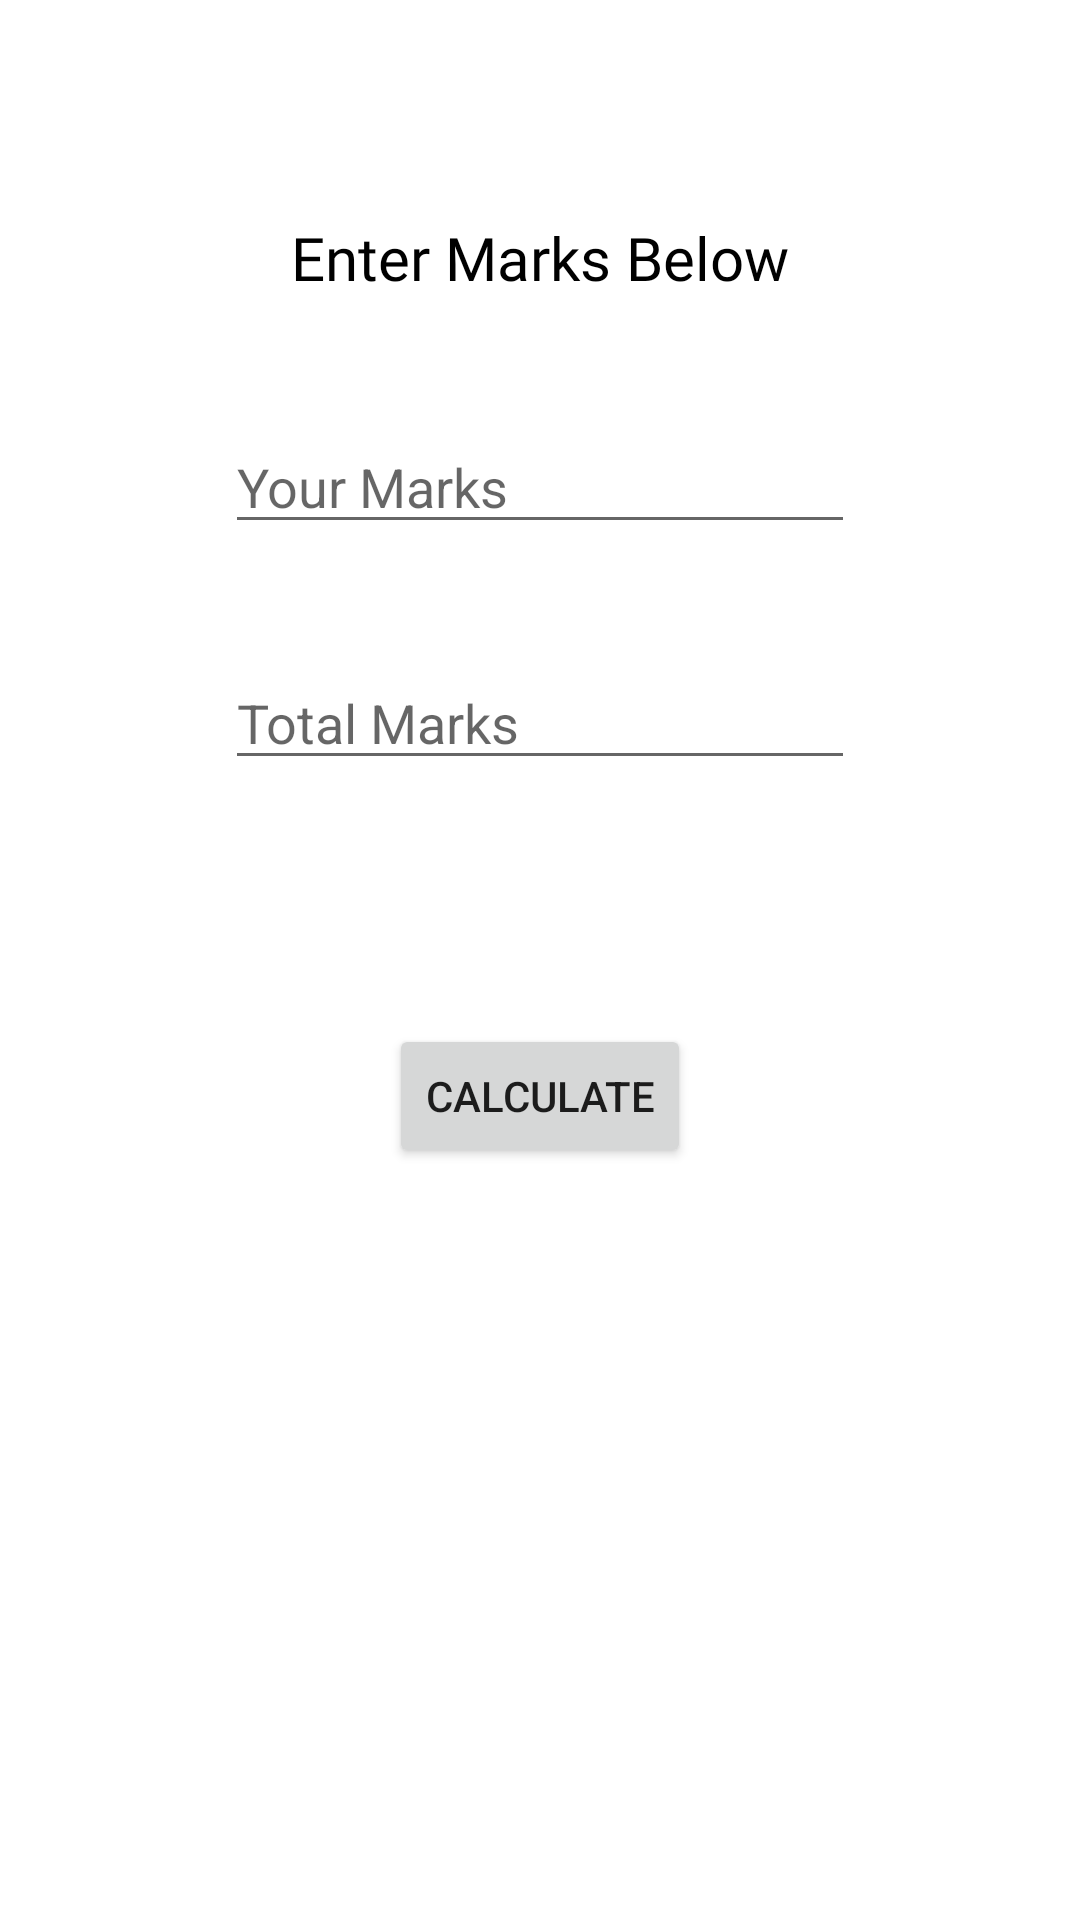

Produce the Android XML layout that renders to this screen, including the resource entries it uses.
<!-- AndroidManifest.xml: application theme Theme.Calculate -->
<!-- res/layout/activity_main2.xml -->
<?xml version="1.0" encoding="utf-8"?>
<androidx.constraintlayout.widget.ConstraintLayout xmlns:android="http://schemas.android.com/apk/res/android"
    xmlns:app="http://schemas.android.com/apk/res-auto"
    xmlns:tools="http://schemas.android.com/tools"
    android:layout_width="match_parent"
    android:layout_height="match_parent"
    tools:context=".MainActivity2">

    <TextView
        android:id="@+id/textView4"
        android:layout_width="wrap_content"
        android:layout_height="wrap_content"
        android:fontFamily="@font/opensans_bolditalic"
        android:text="@string/enter_marks_below"
        android:textColor="@color/black"
        android:textSize="20sp"
        app:layout_constraintBottom_toBottomOf="parent"
        app:layout_constraintEnd_toEndOf="parent"
        app:layout_constraintStart_toStartOf="parent"
        app:layout_constraintTop_toTopOf="parent"
        app:layout_constraintVertical_bias="0.118" />

    <EditText
        android:id="@+id/editText"
        android:layout_width="wrap_content"
        android:layout_height="wrap_content"
        android:ems="10"
        android:hint="@string/your_marks"
        android:inputType="numberDecimal"
        app:layout_constraintBottom_toBottomOf="parent"
        app:layout_constraintEnd_toEndOf="parent"
        app:layout_constraintStart_toStartOf="parent"
        app:layout_constraintTop_toTopOf="parent"
        app:layout_constraintVertical_bias="0.234"
        android:autofillHints="numberDecimal" />

    <EditText
        android:id="@+id/editText2"
        android:layout_width="wrap_content"
        android:layout_height="wrap_content"
        android:ems="10"
        android:hint="@string/total_marks"
        android:inputType="numberDecimal"
        app:layout_constraintBottom_toBottomOf="parent"
        app:layout_constraintEnd_toEndOf="parent"
        app:layout_constraintHorizontal_bias="0.5"
        app:layout_constraintStart_toStartOf="parent"
        app:layout_constraintTop_toTopOf="parent"
        app:layout_constraintVertical_bias="0.365"
        android:autofillHints="numberDecimal" />

    <Button
        android:id="@+id/button3"
        android:layout_width="wrap_content"
        android:layout_height="wrap_content"
        android:text="@string/calculate"
        app:layout_constraintBottom_toBottomOf="parent"
        app:layout_constraintEnd_toEndOf="parent"
        app:layout_constraintStart_toStartOf="parent"
        app:layout_constraintTop_toBottomOf="@+id/editText2"
        app:layout_constraintVertical_bias="0.245" />


    <TextView
        android:id="@+id/textView7"
        android:layout_width="wrap_content"
        android:layout_height="wrap_content"
        android:fontFamily="@font/opensans_bolditalic"
        android:text=""
        android:textColor="@color/black"
        app:layout_constraintBottom_toBottomOf="parent"
        app:layout_constraintEnd_toEndOf="parent"
        app:layout_constraintHorizontal_bias="0.498"
        app:layout_constraintStart_toStartOf="parent"
        app:layout_constraintTop_toTopOf="parent"
        app:layout_constraintVertical_bias="0.443" />

    <TextView
        android:id="@+id/textView8"
        android:layout_width="wrap_content"
        android:layout_height="wrap_content"
        android:fontFamily="@font/opensans_bolditalic"
        android:text=""
        android:textColor="@color/black"
        app:layout_constraintBottom_toBottomOf="parent"
        app:layout_constraintEnd_toEndOf="parent"
        app:layout_constraintHorizontal_bias="0.498"
        app:layout_constraintStart_toStartOf="parent"
        app:layout_constraintTop_toTopOf="parent"
        app:layout_constraintVertical_bias="0.487" />
</androidx.constraintlayout.widget.ConstraintLayout>
<!-- resources referenced by this layout -->
<resources>
  <string name="calculate">Calculate</string>
  <string name="enter_marks_below">Enter Marks Below</string>
  <string name="total_marks">Total Marks</string>
  <string name="your_marks">Your Marks</string>
  <style name="Theme.Calculate" parent="Theme.MaterialComponents.DayNight.DarkActionBar">
          
          <item name="colorPrimary">#FF7F50</item>
          <item name="colorPrimaryVariant">#FF7F50</item>
          <item name="colorOnPrimary">@color/white</item>
          
          <item name="colorSecondary">@color/teal_200</item>
          <item name="colorSecondaryVariant">@color/teal_700</item>
          <item name="colorOnSecondary">@color/black</item>
          
          <item name="android:statusBarColor" tools:targetApi="l">?attr/colorPrimaryVariant</item>
          
      </style>
  <!-- not gathered from this repository: default colours our renderer supplied (Android Studio template values) -->
  <color name="teal_200">#FF03DAC5</color>
  <color name="teal_700">#FF018786</color>
  <color name="black">#FF000000</color>
  <color name="white">#FFFFFFFF</color>
</resources>
